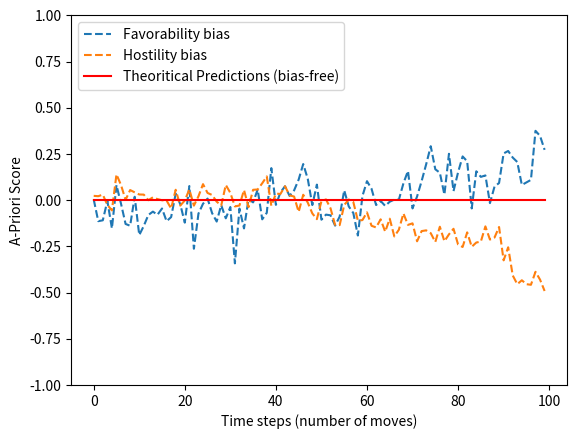

Write Python code to recreate this figure.
import numpy as np 
import random as rd
import seaborn as sns
import statistics as s
import matplotlib.pyplot as plt 
from matplotlib.pyplot import *
from matplotlib.legend_handler import HandlerLine2D
import matplotlib.patches as mp
# Probabilities of ot(t) $\tau_t(k)$ in the limite cases t->∞

rd.seed(1)
        
# Plot 

def Plot_Theory (n=3):
 x  = np.linspace(0,5,100)
 x1 = np.linspace(0,5,100)
 y1 = np.linspace(0,5,100)
 y2 = np.linspace(1,5,100)
 y3 = np.linspace(0,5,100)
 for i in range (len(x)):
       y1[i]= 0.5+rd.gauss(0,0.15)
       y3[i]= 0.5

 fig,ax = plt.subplots()
 
 Expected,    = ax.plot(y1,label='Expected',linestyle='--')
 Theory,      = ax.plot(y3,label='Theoritical Predictions',linestyle='solid',color='r') 
 legend       = ax.legend(handles=[Expected,Theory],loc="lower left")
 plt.ylim([0,1])
 plt.rc('text',usetex=True)
 ax.set_xlabel('Time steps (number of moves)')
 ax.set_ylabel(r'$P(A_t|A_{t-1})$')
 
 

def Plot_Exp (n=3):
 x  = np.linspace(0,5,100)
 x1 = np.linspace(0,5,100)
 y1 = np.random.negative_binomial(1,0.5,100)
 y2 = np.linspace(1,5,100)
 y22= np.linspace(1,5,100)
 y3 = np.linspace(0,5,100)
 y4 = np.linspace(0,5,100)
 for i in range (len(x)):
       x1[i]= np.random.negative_binomial(2,0.5,1)/8
       y1[i]= 0.5*y1[i-1]+rd.gauss(0,1)
       y3[i]= 0.5
       if (i <=35):
             y2[i]=0.7+rd.gauss(0,0.2)
             y22[i]=0.49+rd.gauss(0.03,0.05)
       if (i >35):
             y2[i]= 1/x[i]  +rd.gauss(0.2,0.2)
             y22[i]= 1/x[i] +rd.gauss(0.05,0.05)
       if (i>91) and (i<100):
             y22[i]=np.abs(rd.gauss(0.05,0.05))
       if (i==100):
             y22[i]=0
       #y1[i]= ((x1[i-1]+ y1[i])/2+ np.abs(rd.gauss(0,1)))/8
       
 y1 = y1/2
 y2 = y2/5
 
 for i in range(len(x)):
     if (i<= 35):
         y4[i] = 50 + rd.gauss(5,12)
     if (i >35) and (i<=50):
         y4[i] = 30-y2[i] +np.random.noncentral_chisquare(i+1,0,1)
     if(i>=50):
         y4[i] = 1-y2[i] +np.random.noncentral_chisquare(i+2,0,1)
     if(y4[i]>1):
         y4[i]= y4[i]*0.9
 
 y4=y4/118
 fig,ax = plt.subplots()
 
 Ag,          = ax.plot(y4-0.5,label='Favorability bias',linestyle='--')
 Conservative,= ax.plot(y22-0.5,label='Hostility bias',linestyle='--')
 Theory,      = ax.plot(y3-0.5,label='Theoritical Predictions (bias-free)',linestyle='solid',color='r') 
 legend       = ax.legend(handles=[Ag,Conservative,Theory],loc="upper left")
 plt.ylim([-1,1])
 plt.rc('text',usetex=True)
 ax.set_xlabel('Time steps (number of moves)')
 #ax.set_ylabel(r'$P(A_t|A_{t-1})$')
 ax.set_ylabel('A-Priori Score')
 #plt.plot(x,np.random.negative_binomial(1,0.5,100)/9)
 #plt.plot(x,x1)


#Plot_Theory()
Plot_Exp()
plt.show()